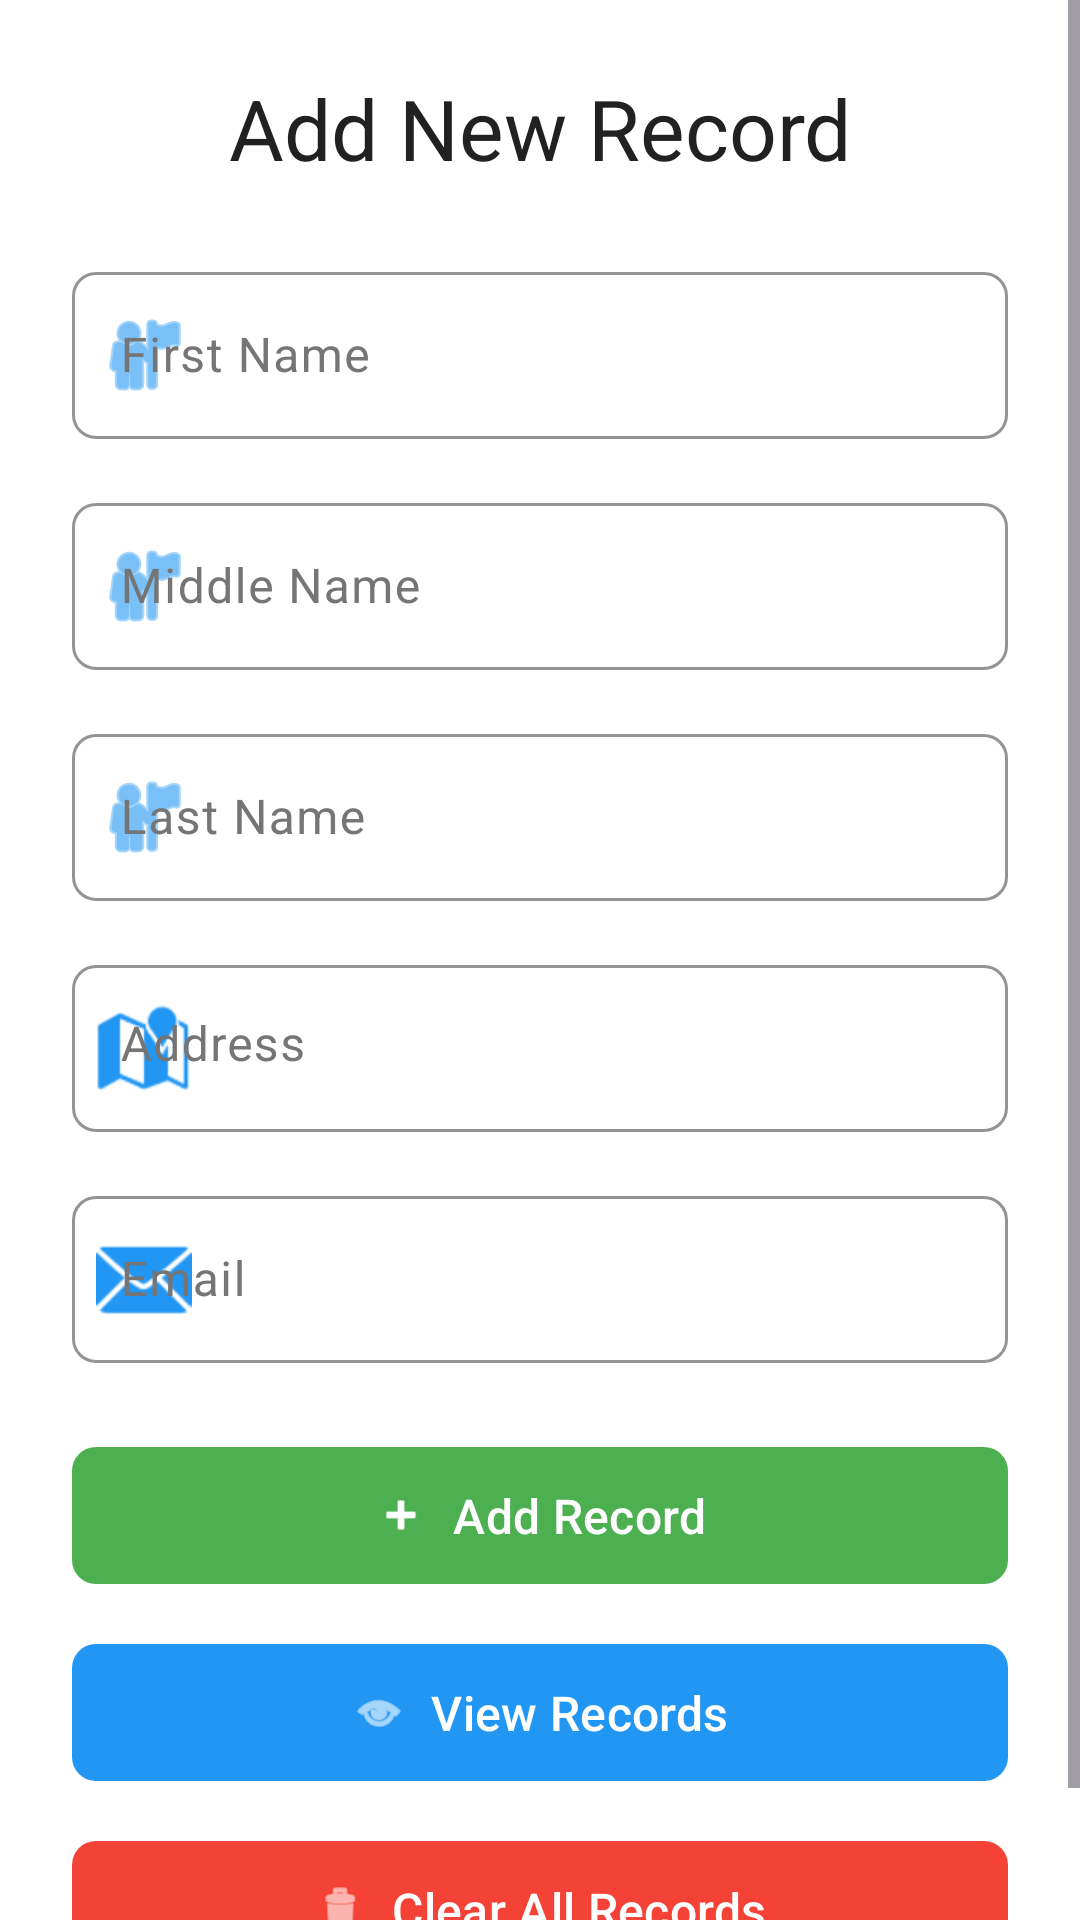

This screen was rendered from an Android layout file. Write that file and the resources it references.
<!-- AndroidManifest.xml: application theme Theme.SQLActivity -->
<!-- res/layout/activity_main.xml -->
<?xml version="1.0" encoding="utf-8"?>
<ScrollView xmlns:android="http://schemas.android.com/apk/res/android"
    xmlns:app="http://schemas.android.com/apk/res-auto"
    xmlns:tools="http://schemas.android.com/tools"
    android:layout_width="match_parent"
    android:layout_height="match_parent"
    android:background="?attr/colorSurface"
    android:fillViewport="true">

    <LinearLayout
        android:layout_width="match_parent"
        android:layout_height="wrap_content"
        android:orientation="vertical"
        android:padding="24dp">

        <TextView
            android:layout_width="match_parent"
            android:layout_height="wrap_content"
            android:text="@string/add_New_Record"
            android:textAppearance="?attr/textAppearanceHeadline1"
            android:gravity="center"
            android:layout_marginBottom="24dp"/>

        <com.google.android.material.textfield.TextInputLayout
            style="@style/Widget.SQLActivity.TextInputLayout"
            android:layout_width="match_parent"
            android:layout_height="wrap_content"
            android:layout_marginBottom="16dp"
            android:hint="@string/First_Name"
            app:startIconDrawable="@android:drawable/ic_menu_myplaces"
            app:startIconTint="?attr/colorPrimary">

            <com.google.android.material.textfield.TextInputEditText
                android:id="@+id/Fname"
                android:layout_width="match_parent"
                android:layout_height="wrap_content"
                android:autofillHints="Your First Name"
                android:inputType="textPersonName"
                android:textSize="16sp"
                android:textColor="?attr/colorOnSurface" />
        </com.google.android.material.textfield.TextInputLayout>

        <com.google.android.material.textfield.TextInputLayout
            style="@style/Widget.SQLActivity.TextInputLayout"
            android:layout_width="match_parent"
            android:layout_height="wrap_content"
            android:layout_marginBottom="16dp"
            android:hint="@string/Middle_Name"
            app:startIconDrawable="@android:drawable/ic_menu_myplaces"
            app:startIconTint="?attr/colorPrimary">

            <com.google.android.material.textfield.TextInputEditText
                android:id="@+id/Mname"
                android:layout_width="match_parent"
                android:layout_height="wrap_content"
                android:autofillHints="Your Middle Name"
                android:inputType="textPersonName"
                android:textSize="16sp"
                android:textColor="?attr/colorOnSurface" />
        </com.google.android.material.textfield.TextInputLayout>

        <com.google.android.material.textfield.TextInputLayout
            style="@style/Widget.SQLActivity.TextInputLayout"
            android:layout_width="match_parent"
            android:layout_height="wrap_content"
            android:layout_marginBottom="16dp"
            android:hint="@string/Last_Name"
            app:startIconDrawable="@android:drawable/ic_menu_myplaces"
            app:startIconTint="?attr/colorPrimary">

            <com.google.android.material.textfield.TextInputEditText
                android:id="@+id/Lname"
                android:layout_width="match_parent"
                android:layout_height="wrap_content"
                android:autofillHints="Your Last Name"
                android:inputType="textPersonName"
                android:textSize="16sp"
                android:textColor="?attr/colorOnSurface" />
        </com.google.android.material.textfield.TextInputLayout>

        <com.google.android.material.textfield.TextInputLayout
            style="@style/Widget.SQLActivity.TextInputLayout"
            android:layout_width="match_parent"
            android:layout_height="wrap_content"
            android:layout_marginBottom="16dp"
            android:hint="@string/Address"
            app:startIconDrawable="@android:drawable/ic_dialog_map"
            app:startIconTint="?attr/colorPrimary">

            <com.google.android.material.textfield.TextInputEditText
                android:id="@+id/Address"
                android:layout_width="match_parent"
                android:layout_height="wrap_content"
                android:autofillHints="Your Address"
                android:inputType="textPostalAddress"
                android:minLines="2"
                android:maxLines="4"
                android:textSize="16sp"
                android:textColor="?attr/colorOnSurface"
                android:gravity="top|start" />
        </com.google.android.material.textfield.TextInputLayout>

        <com.google.android.material.textfield.TextInputLayout
            style="@style/Widget.SQLActivity.TextInputLayout"
            android:layout_width="match_parent"
            android:layout_height="wrap_content"
            android:layout_marginBottom="24dp"
            android:hint="@string/Email"
            app:startIconDrawable="@android:drawable/ic_dialog_email"
            app:startIconTint="?attr/colorPrimary">

            <com.google.android.material.textfield.TextInputEditText
                android:id="@+id/Email"
                android:layout_width="match_parent"
                android:layout_height="wrap_content"
                android:autofillHints="Your Email"
                android:inputType="textEmailAddress"
                android:textSize="16sp"
                android:textColor="?attr/colorOnSurface" />
        </com.google.android.material.textfield.TextInputLayout>

        <com.google.android.material.button.MaterialButton
            android:id="@+id/btnAdd"
            style="@style/Widget.SQLActivity.Button.Success"
            android:layout_width="match_parent"
            android:layout_height="wrap_content"
            android:text="@string/Add_Record_BTN"
            android:onClick="AddRecord"
            app:icon="@android:drawable/ic_input_add"
            app:iconGravity="textStart"
            android:layout_marginBottom="12dp"/>

        <com.google.android.material.button.MaterialButton
            android:id="@+id/btnView"
            style="@style/Widget.SQLActivity.Button.Primary"
            android:layout_width="match_parent"
            android:layout_height="wrap_content"
            android:text="@string/View_Records_BTN"
            android:onClick="ViewRecords"
            app:icon="@android:drawable/ic_menu_view"
            app:iconGravity="textStart"
            android:layout_marginBottom="12dp"/>

        <com.google.android.material.button.MaterialButton
            android:id="@+id/btnClear"
            style="@style/Widget.SQLActivity.Button.Error"
            android:layout_width="match_parent"
            android:layout_height="wrap_content"
            android:text="@string/Clear_All_Records_BTN"
            android:onClick="ClearRecords"
            app:icon="@android:drawable/ic_menu_delete"
            app:iconGravity="textStart"/>

    </LinearLayout>
</ScrollView>
<!-- resources referenced by this layout -->
<resources>
  <string name="Add_Record_BTN">Add Record</string>
  <string name="Address">Address</string>
  <string name="Clear_All_Records_BTN">Clear All Records</string>
  <string name="Email">Email</string>
  <string name="First_Name">First Name</string>
  <string name="Last_Name">Last Name</string>
  <string name="Middle_Name">Middle Name</string>
  <string name="View_Records_BTN">View Records</string>
  <string name="add_New_Record">Add New Record</string>
  <style name="Widget.SQLActivity.Button.Error" parent="Widget.SQLActivity.Button">
          <item name="backgroundTint">@color/error</item>
          <item name="android:textColor">@color/white</item>
      </style>
  <style name="Widget.SQLActivity.Button.Primary" parent="Widget.SQLActivity.Button">
          <item name="backgroundTint">@color/primary</item>
          <item name="android:textColor">@color/white</item>
      </style>
  <style name="Widget.SQLActivity.Button.Success" parent="Widget.SQLActivity.Button">
          <item name="backgroundTint">@color/success</item>
          <item name="android:textColor">@color/white</item>
      </style>
  <style name="Widget.SQLActivity.TextInputLayout" parent="Widget.Material3.TextInputLayout.OutlinedBox">
          <item name="boxStrokeColor">@color/primary</item>
          <item name="hintTextColor">@color/primary</item>
          <item name="boxCornerRadiusTopStart">8dp</item>
          <item name="boxCornerRadiusTopEnd">8dp</item>
          <item name="boxCornerRadiusBottomStart">8dp</item>
          <item name="boxCornerRadiusBottomEnd">8dp</item>
      </style>
  <style name="Theme.SQLActivity" parent="Base.Theme.SQLActivity" />
  <style name="Widget.SQLActivity.Button" parent="Widget.Material3.Button">
          <item name="cornerRadius">8dp</item>
          <item name="android:textSize">16sp</item>
          <item name="android:textAllCaps">false</item>
          <item name="android:fontFamily">sans-serif-medium</item>
          <item name="android:paddingTop">12dp</item>
          <item name="android:paddingBottom">12dp</item>
      </style>
  <color name="error">#F44336</color>
  <color name="white">#FFFFFF</color>
  <color name="primary">#2196F3</color>
  <color name="success">#4CAF50</color>
  <color name="primary_light">#BBDEFB</color>
  <color name="primary_dark">#1976D2</color>
  <color name="secondary">#009688</color>
  <color name="secondary_light">#B2DFDB</color>
  <color name="secondary_dark">#00796B</color>
  <color name="tertiary">#9C27B0</color>
  <color name="tertiary_light">#E1BEE7</color>
  <color name="tertiary_dark">#7B1FA2</color>
  <color name="error_light">#FFCDD2</color>
  <color name="error_dark">#D32F2F</color>
  <color name="surface">#FFFFFF</color>
  <color name="on_surface">#212121</color>
  <color name="surface_variant">#F5F5F5</color>
  <color name="on_surface_variant">#757575</color>
  <color name="background">#FAFAFA</color>
  <color name="on_background">#212121</color>
  <style name="TextAppearance.SQLActivity.Headline1" parent="TextAppearance.Material3.HeadlineLarge">
          <item name="android:textSize">28sp</item>
          <item name="android:textColor">@color/on_background</item>
          <item name="android:fontFamily">sans-serif-medium</item>
      </style>
  <style name="TextAppearance.SQLActivity.Headline2" parent="TextAppearance.Material3.HeadlineMedium">
          <item name="android:textSize">24sp</item>
          <item name="android:textColor">@color/on_background</item>
          <item name="android:fontFamily">sans-serif-medium</item>
      </style>
  <style name="TextAppearance.SQLActivity.Body1" parent="TextAppearance.Material3.BodyLarge">
          <item name="android:textSize">16sp</item>
          <item name="android:textColor">@color/on_surface</item>
      </style>
  <style name="TextAppearance.SQLActivity.Body2" parent="TextAppearance.Material3.BodyMedium">
          <item name="android:textSize">14sp</item>
          <item name="android:textColor">@color/on_surface_variant</item>
      </style>
</resources>
